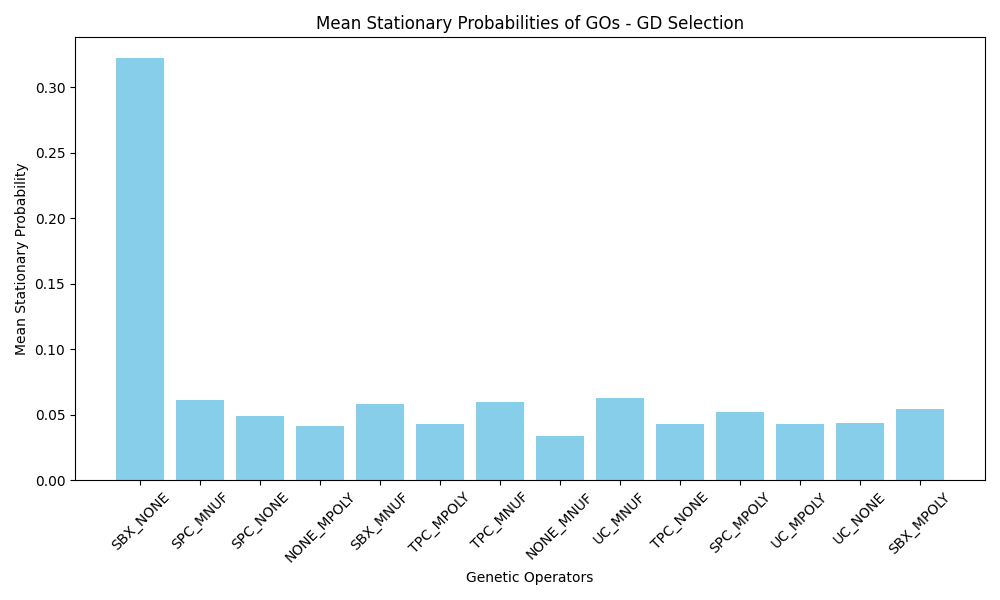

The table this chart was drawn from, first rows:
GO_Name, Mean_Stationary_Probability
SBX_NONE, 0.322
SPC_MNUF, 0.06143
SPC_NONE, 0.04927
NONE_MPOLY, 0.04106
SBX_MNUF, 0.0582
TPC_MPOLY, 0.04298
TPC_MNUF, 0.05985
NONE_MNUF, 0.03362
UC_MNUF, 0.06257
TPC_NONE, 0.04291
SPC_MPOLY, 0.05203
UC_MPOLY, 0.04264
UC_NONE, 0.04387
SBX_MPOLY, 0.0543
